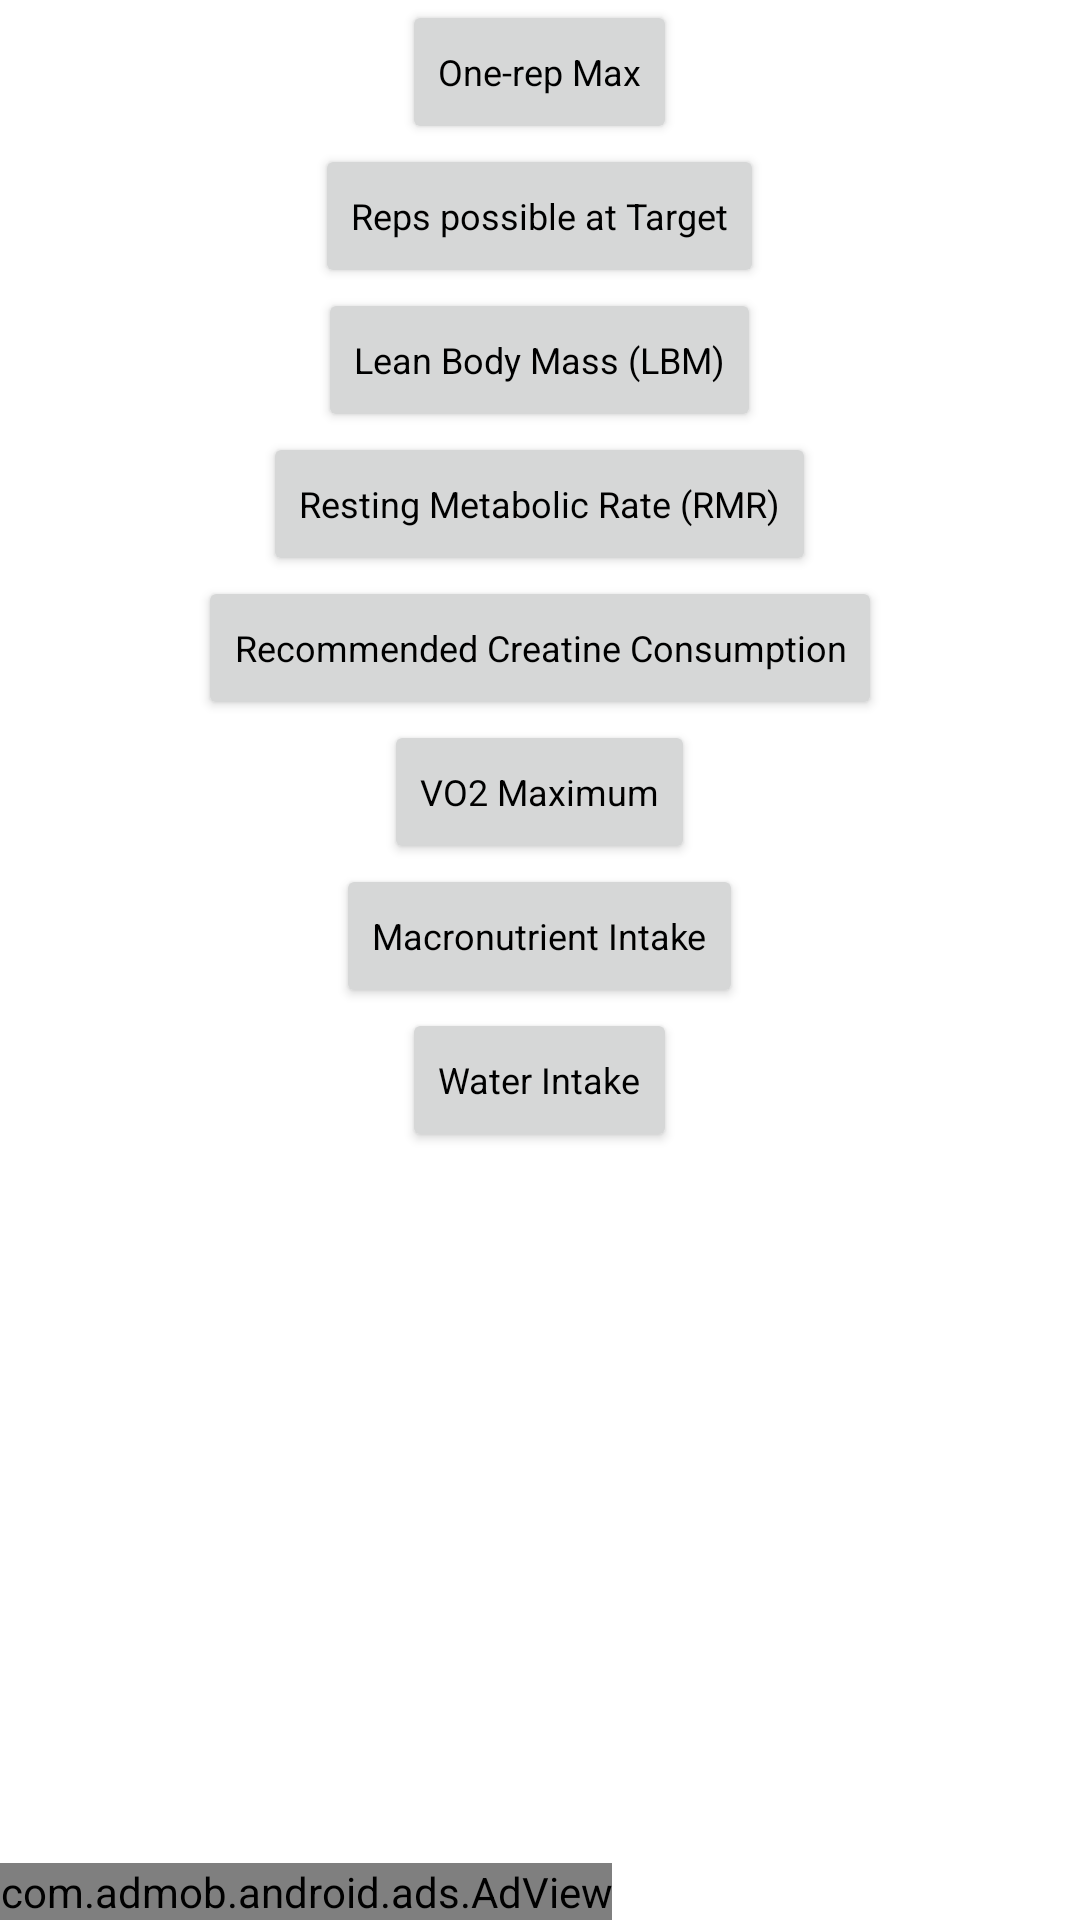

Android layout source for this screen:
<!-- AndroidManifest.xml: fallback theme Theme.MaterialComponents.DayNight.NoActionBar -->
<!-- res/layout/main.xml -->
<?xml version="1.0" encoding="utf-8"?>
<LinearLayout xmlns:android="http://schemas.android.com/apk/res/android"
	xmlns:myapp="http://schemas.android.com/apk/res/example.android.fitnesscalc" 
	android:orientation="vertical" android:id="@+id/BackgroundLayout"
	android:layout_width="fill_parent" android:layout_height="fill_parent">
	<ScrollView android:id="@+id/ScrollView01"
		android:layout_height="wrap_content" android:fillViewport="true"
		android:layout_width="fill_parent">
		<LinearLayout android:id="@+id/LinearLayout01"
			android:layout_height="wrap_content" android:layout_width="wrap_content"
			android:orientation="vertical" android:layout_gravity="center_horizontal">
			<Button android:text="@string/onerepmax" android:id="@+id/btnRepMax"
				android:textAppearance="@style/ButtonFont" android:layout_height="wrap_content"
				android:layout_width="wrap_content" android:layout_gravity="center_horizontal" />
			<Button android:layout_width="wrap_content"
				android:layout_height="wrap_content" android:text="@string/possiblereps"
				android:layout_gravity="center_horizontal" android:id="@+id/btnRepsPossible"
				android:textAppearance="@style/ButtonFont" />
			<Button android:layout_gravity="center_horizontal"
				android:textAppearance="@style/ButtonFont" android:id="@+id/btnLBM"
				android:text="@string/leanbodymass" android:layout_width="wrap_content"
				android:layout_height="wrap_content" />
			<Button android:layout_width="wrap_content"
				android:layout_height="wrap_content" android:text="@string/RMR"
				android:layout_gravity="center_horizontal" android:textAppearance="@style/ButtonFont"
				android:id="@+id/btnRMR" />
			<Button android:layout_gravity="center_horizontal"
				android:layout_width="wrap_content" android:text="@string/creatineconsume"
				android:layout_height="wrap_content" android:textAppearance="@style/ButtonFont"
				android:id="@+id/btnCreatine" />
			<Button android:layout_width="wrap_content"
				android:layout_height="wrap_content" android:text="@string/vo2max"
				android:layout_gravity="center_horizontal" android:textAppearance="@style/ButtonFont"
				android:id="@+id/btnVO2" />
			<Button android:layout_height="wrap_content" android:text="@string/macronutrient"
				android:layout_gravity="center_horizontal" android:textAppearance="@style/ButtonFont"
				android:id="@+id/btnMacroNutr" android:layout_width="wrap_content" />
			<Button android:layout_height="wrap_content" android:text="@string/waterintake"
				android:layout_gravity="center_horizontal" android:textAppearance="@style/ButtonFont"
				android:id="@+id/btnWaterIntake" android:layout_width="wrap_content" />
		</LinearLayout>
	</ScrollView>
	<LinearLayout android:id="@+id/LinearLayout03" android:layout_height="fill_parent" android:layout_width="fill_parent"><com.admob.android.ads.AdView android:id="@+id/ad" android:layout_height="wrap_content" myapp:backgroundColor="#000000" myapp:primaryTextColor="#FFFFFF" myapp:secondaryTextColor="#CCCCCC" android:layout_width="wrap_content" android:layout_gravity="bottom"/></LinearLayout>  
      
</LinearLayout>
<!-- resources referenced by this layout -->
<resources>
  <string name="RMR">Resting Metabolic Rate (RMR)</string>
  <string name="creatineconsume">Recommended Creatine Consumption</string>
  <string name="leanbodymass">Lean Body Mass (LBM)</string>
  <string name="macronutrient">Macronutrient Intake</string>
  <string name="onerepmax">One-rep Max</string>
  <string name="possiblereps">Reps possible at Target</string>
  <string name="vo2max">VO2 Maximum</string>
  <string name="waterintake">Water Intake</string>
  <style name="ButtonFont" parent="android:Widget.Button"><item name="android:textSize">12sp</item>
  </style>
</resources>
